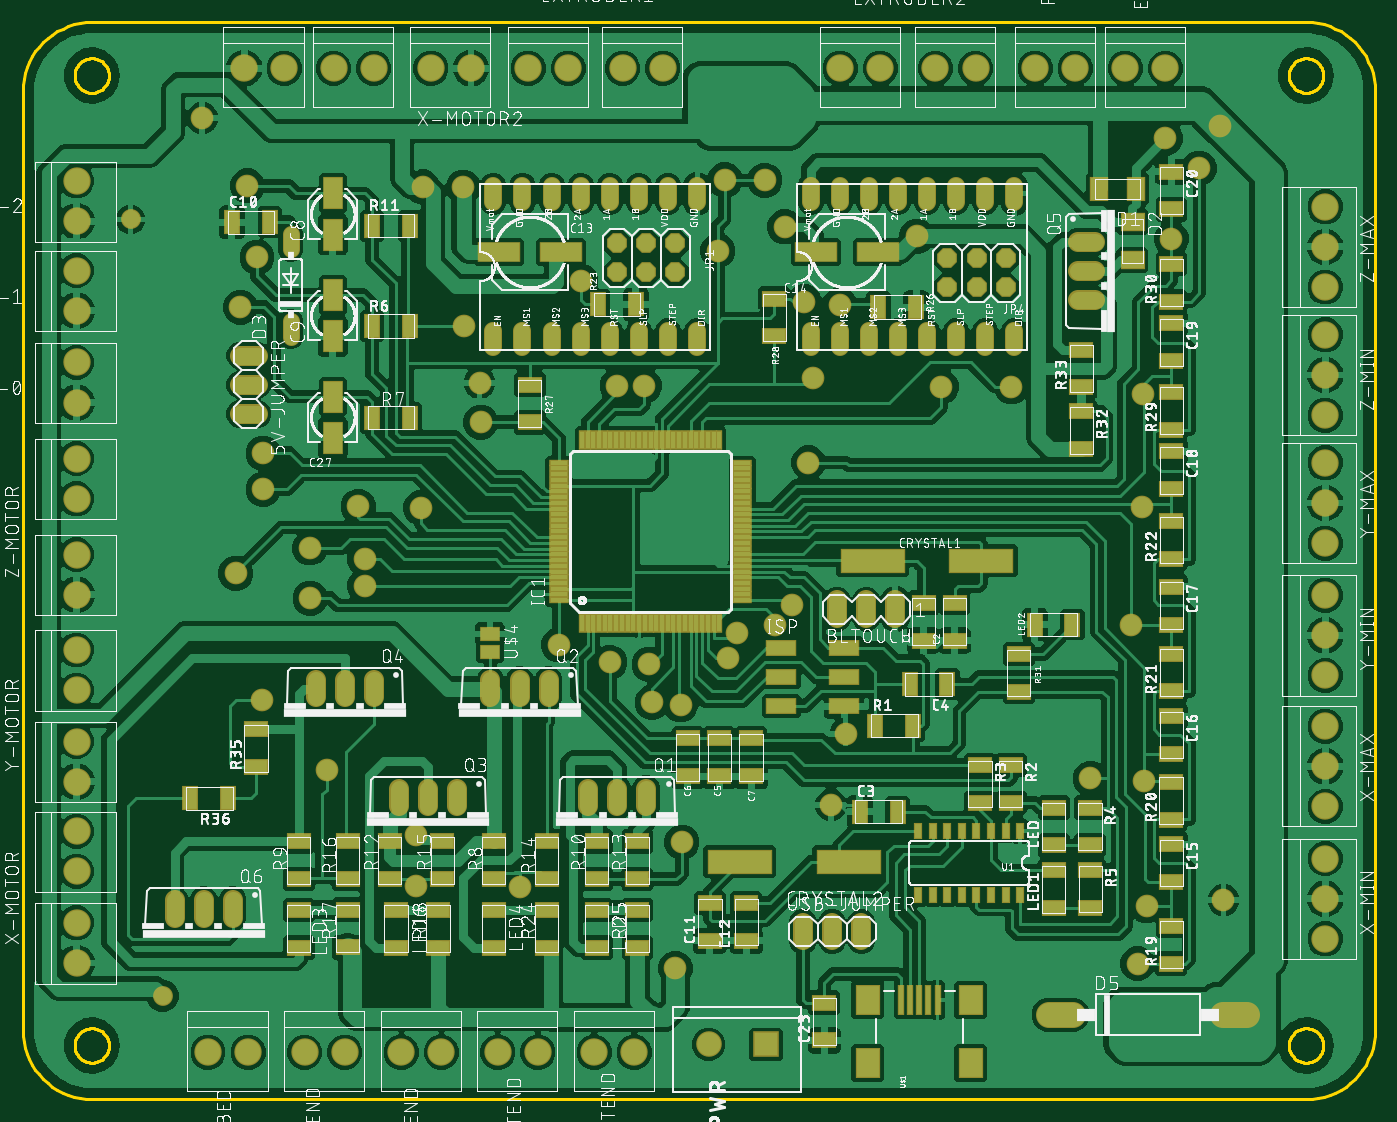
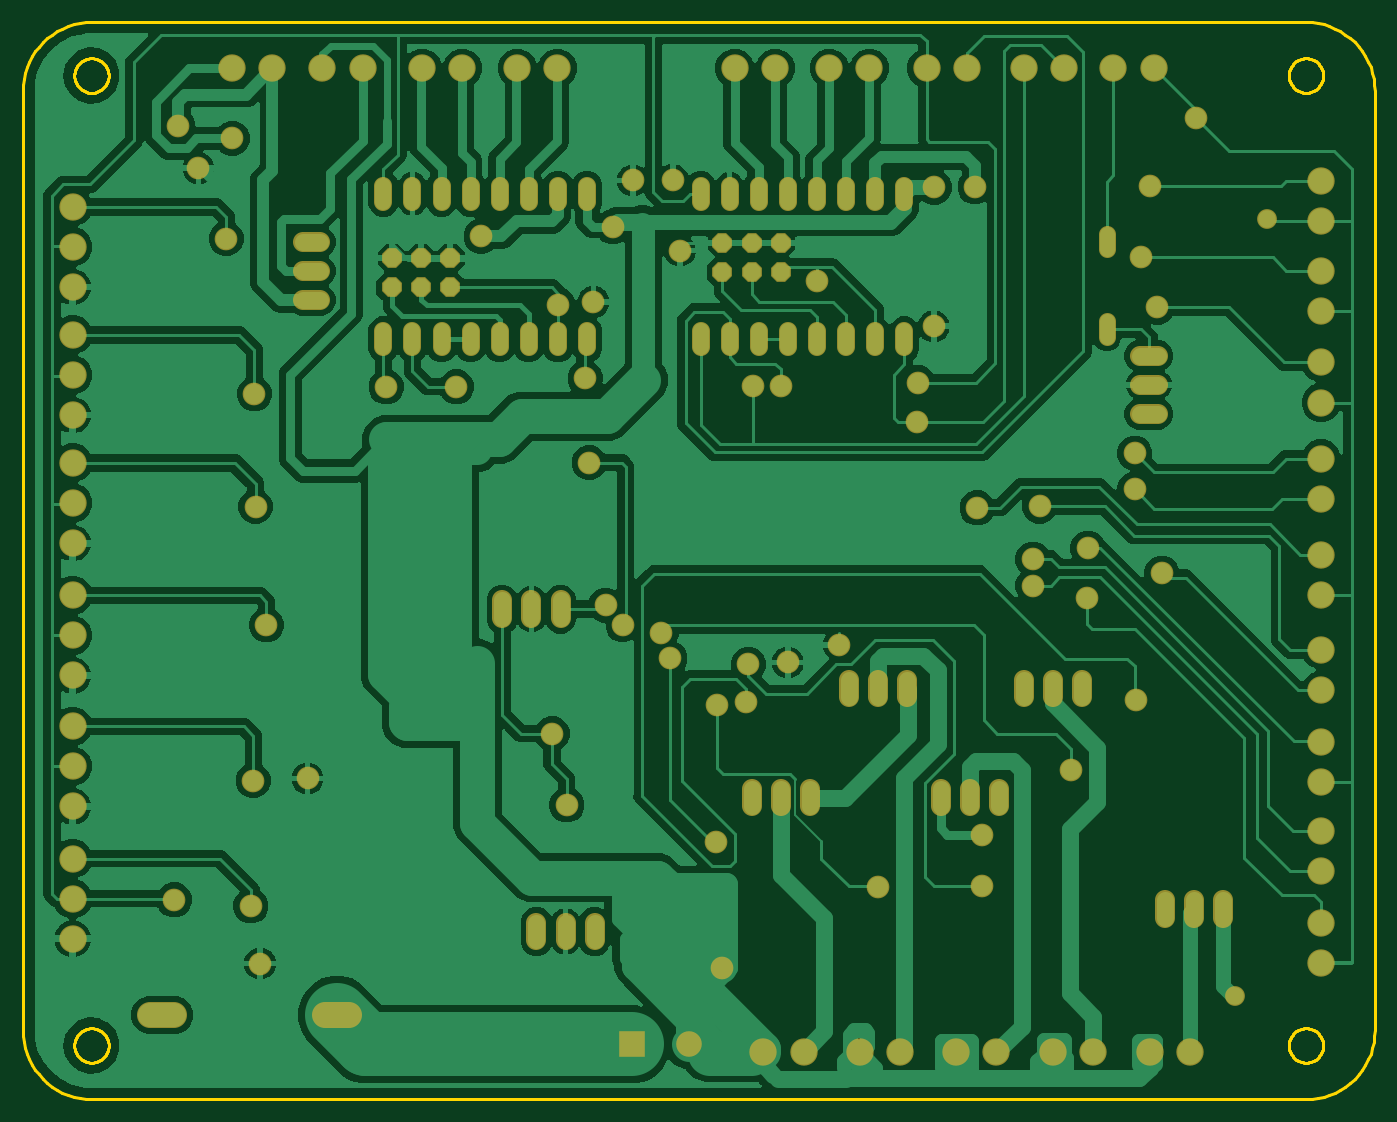
Circuit board: 7 layer files. Board 118.0 x 94.0 mm.
- bottom_copper: copper_bottom.gbr (252862 bytes)
- top_copper: copper_top.gbr (535862 bytes)
- outline: profile.gbr (8111 bytes)
- top_silk: silkscreen_top.gbr (916627 bytes)
- bottom_mask: soldermask_bottom.gbr (5543 bytes)
- top_mask: soldermask_top.gbr (11331 bytes)
- paste: solderpaste_top.gbr (5826 bytes)

=== bottom_copper: copper_bottom.gbr (252862 bytes, source omitted) ===
=== top_copper: copper_top.gbr (535862 bytes, source omitted) ===
=== outline: profile.gbr (8111 bytes, source omitted) ===
=== top_silk: silkscreen_top.gbr (916627 bytes, source omitted) ===
=== bottom_mask: soldermask_bottom.gbr ===
G04 EAGLE Gerber RS-274X export*
G75*
%MOMM*%
%FSLAX34Y34*%
%LPD*%
%INSoldermask Bottom*%
%IPPOS*%
%AMOC8*
5,1,8,0,0,1.08239X$1,22.5*%
G01*
%ADD10C,1.727200*%
%ADD11C,2.387600*%
%ADD12P,1.869504X8X22.500000*%
%ADD13C,1.611200*%
%ADD14R,2.235200X2.235200*%
%ADD15C,2.235200*%
%ADD16C,2.298700*%
%ADD17C,1.524000*%
%ADD18C,1.981200*%
%ADD19C,1.727200*%


D10*
X543942Y270619D02*
X543942Y255379D01*
X518542Y255379D02*
X518542Y270619D01*
X493142Y270619D02*
X493142Y255379D01*
X458852Y350629D02*
X458852Y365869D01*
X433452Y365869D02*
X433452Y350629D01*
X408052Y350629D02*
X408052Y365869D01*
D11*
X498515Y40996D03*
X533515Y40996D03*
X414468Y40996D03*
X449468Y40996D03*
D10*
X378842Y255379D02*
X378842Y270619D01*
X353442Y270619D02*
X353442Y255379D01*
X328042Y255379D02*
X328042Y270619D01*
X306452Y350629D02*
X306452Y365869D01*
X281052Y365869D02*
X281052Y350629D01*
X255652Y350629D02*
X255652Y365869D01*
D11*
X330132Y40996D03*
X365132Y40996D03*
X245795Y40996D03*
X280795Y40996D03*
D12*
X518542Y721469D03*
X518542Y746869D03*
X543942Y721469D03*
X543942Y746869D03*
X569342Y721469D03*
X569342Y746869D03*
X806889Y708374D03*
X806889Y733774D03*
X832289Y708374D03*
X832289Y733774D03*
X857689Y708374D03*
X857689Y733774D03*
D13*
X410592Y670089D02*
X410592Y656009D01*
X435992Y656009D02*
X435992Y670089D01*
X461392Y670089D02*
X461392Y656009D01*
X486792Y656009D02*
X486792Y670089D01*
X512192Y670089D02*
X512192Y656009D01*
X537592Y656009D02*
X537592Y670089D01*
X562992Y670089D02*
X562992Y656009D01*
X588392Y656009D02*
X588392Y670089D01*
X588392Y783009D02*
X588392Y797089D01*
X562992Y797089D02*
X562992Y783009D01*
X537592Y783009D02*
X537592Y797089D01*
X512192Y797089D02*
X512192Y783009D01*
X486792Y783009D02*
X486792Y797089D01*
X461392Y797089D02*
X461392Y783009D01*
X435992Y783009D02*
X435992Y797089D01*
X410592Y797089D02*
X410592Y783009D01*
X687452Y670089D02*
X687452Y656009D01*
X712852Y656009D02*
X712852Y670089D01*
X738252Y670089D02*
X738252Y656009D01*
X763652Y656009D02*
X763652Y670089D01*
X789052Y670089D02*
X789052Y656009D01*
X814452Y656009D02*
X814452Y670089D01*
X839852Y670089D02*
X839852Y656009D01*
X865252Y656009D02*
X865252Y670089D01*
X865252Y783009D02*
X865252Y797089D01*
X839852Y797089D02*
X839852Y783009D01*
X814452Y783009D02*
X814452Y797089D01*
X789052Y797089D02*
X789052Y783009D01*
X763652Y783009D02*
X763652Y797089D01*
X738252Y797089D02*
X738252Y783009D01*
X712852Y783009D02*
X712852Y797089D01*
X687452Y797089D02*
X687452Y783009D01*
D11*
X161459Y40996D03*
X196459Y40996D03*
X1136590Y209804D03*
X1136590Y174804D03*
X1136590Y139804D03*
X1136590Y325374D03*
X1136590Y290374D03*
X1136590Y255374D03*
X1136590Y439674D03*
X1136590Y404674D03*
X1136590Y369674D03*
X1136590Y555244D03*
X1136590Y520244D03*
X1136590Y485244D03*
X1136590Y667004D03*
X1136590Y632004D03*
X1136590Y597004D03*
X1136590Y778764D03*
X1136590Y743764D03*
X1136590Y708764D03*
X46755Y198776D03*
X46755Y233776D03*
X46755Y118736D03*
X46755Y153736D03*
X46755Y356952D03*
X46755Y391952D03*
X46755Y277043D03*
X46755Y312043D03*
X46755Y523903D03*
X46755Y558903D03*
X46755Y440206D03*
X46755Y475206D03*
X46755Y607877D03*
X46755Y642877D03*
X46755Y688111D03*
X46755Y723111D03*
X46755Y766290D03*
X46755Y801290D03*
X440988Y899790D03*
X475988Y899790D03*
X523402Y899790D03*
X558402Y899790D03*
X713373Y899790D03*
X748373Y899790D03*
X796452Y899790D03*
X831452Y899790D03*
D14*
X648465Y47734D03*
D15*
X598465Y47734D03*
D10*
X920497Y748139D02*
X935737Y748139D01*
X935737Y722739D02*
X920497Y722739D01*
X920497Y697339D02*
X935737Y697339D01*
D11*
X883447Y899790D03*
X918447Y899790D03*
X962187Y899790D03*
X997187Y899790D03*
D10*
X204747Y648776D02*
X189507Y648776D01*
X189507Y623376D02*
X204747Y623376D01*
X204747Y597976D02*
X189507Y597976D01*
X680894Y153857D02*
X680894Y138617D01*
X706294Y138617D02*
X706294Y153857D01*
X731694Y153857D02*
X731694Y138617D01*
X183106Y158401D02*
X183106Y173641D01*
X157706Y173641D02*
X157706Y158401D01*
X132306Y158401D02*
X132306Y173641D01*
D11*
X271079Y899790D03*
X306079Y899790D03*
X356034Y899790D03*
X391034Y899790D03*
X193012Y899790D03*
X228012Y899790D03*
D16*
X895337Y73479D02*
X916292Y73479D01*
X1047737Y73479D02*
X1068692Y73479D01*
D17*
X233730Y665553D02*
X233730Y678761D01*
X233730Y741753D02*
X233730Y754961D01*
D10*
X761424Y435198D02*
X761424Y419958D01*
X736024Y419958D02*
X736024Y435198D01*
X710624Y435198D02*
X710624Y419958D01*
D18*
X717932Y318879D03*
X705232Y256649D03*
X398571Y625236D03*
X156324Y856196D03*
D19*
X93916Y767756D03*
D18*
X1047859Y173754D03*
X467742Y396349D03*
X384888Y674469D03*
X931419Y279788D03*
X681865Y695738D03*
X606469Y740525D03*
X612522Y802199D03*
X512337Y381107D03*
X647524Y801830D03*
X972870Y118183D03*
X1026696Y812394D03*
X250770Y437243D03*
X298367Y447972D03*
X250474Y480928D03*
X185814Y458900D03*
X209545Y563808D03*
X189810Y691243D03*
X204288Y734804D03*
X195906Y797073D03*
X347092Y516108D03*
X209545Y532239D03*
X801442Y621706D03*
X862716Y621706D03*
X689230Y629201D03*
X542322Y622419D03*
X518458Y622445D03*
X399484Y590786D03*
X967356Y413740D03*
X980931Y168681D03*
X978822Y277901D03*
X615152Y384650D03*
X575057Y224264D03*
X549056Y346135D03*
X208735Y348104D03*
X574034Y343952D03*
X433810Y184688D03*
X664846Y761347D03*
X569397Y114069D03*
X384352Y795855D03*
X997187Y838495D03*
X343067Y230703D03*
X712852Y693275D03*
X486848Y713770D03*
X298367Y471196D03*
X292482Y517336D03*
X976795Y517173D03*
X977793Y615472D03*
X1002335Y750966D03*
X546581Y379448D03*
X343104Y186061D03*
X622838Y406787D03*
X264988Y287584D03*
X685566Y555567D03*
X656122Y413976D03*
X1044752Y849449D03*
X780033Y753035D03*
X348762Y796109D03*
D19*
X121775Y90145D03*
D18*
X671244Y431144D03*
M02*

=== top_mask: soldermask_top.gbr (11331 bytes, source omitted) ===
=== paste: solderpaste_top.gbr ===
G04 EAGLE Gerber RS-274X export*
G75*
%MOMM*%
%FSLAX34Y34*%
%LPD*%
%INSolderpaste Top*%
%IPPOS*%
%AMOC8*
5,1,8,0,0,1.08239X$1,22.5*%
G01*
%ADD10R,1.905000X1.270000*%
%ADD11R,1.270000X1.905000*%
%ADD12R,5.500000X2.000000*%
%ADD13R,0.350000X1.500000*%
%ADD14R,1.500000X0.350000*%
%ADD15R,2.540000X1.270000*%
%ADD16R,0.350000X2.500000*%
%ADD17R,2.000000X2.500000*%
%ADD18R,0.600000X1.200000*%
%ADD19R,3.500000X1.600000*%
%ADD20R,1.600000X2.600000*%
%ADD21R,1.400000X1.900000*%
%ADD22R,1.900000X1.400000*%
%ADD23R,1.600200X1.117600*%


D10*
X786127Y400166D03*
X786127Y433186D03*
X813182Y400159D03*
X813182Y433179D03*
D11*
X730352Y250841D03*
X763372Y250841D03*
X806832Y362059D03*
X773812Y362059D03*
D10*
X607874Y281779D03*
X607874Y314799D03*
X580182Y281779D03*
X580182Y314799D03*
X635565Y281779D03*
X635565Y314799D03*
D12*
X836552Y470009D03*
X741552Y470009D03*
X720577Y206985D03*
X625577Y206985D03*
D13*
X487752Y415409D03*
X492752Y415409D03*
X497752Y415409D03*
X502752Y415409D03*
X507752Y415409D03*
X512752Y415409D03*
X517752Y415409D03*
X522752Y415409D03*
X527752Y415409D03*
X532752Y415409D03*
X537752Y415409D03*
X542752Y415409D03*
X547752Y415409D03*
X552752Y415409D03*
X557752Y415409D03*
X562752Y415409D03*
X567752Y415409D03*
X572752Y415409D03*
X577752Y415409D03*
X582752Y415409D03*
X587752Y415409D03*
X592752Y415409D03*
X597752Y415409D03*
X602752Y415409D03*
X607752Y415409D03*
D14*
X627752Y435409D03*
X627752Y440409D03*
X627752Y445409D03*
X627752Y450409D03*
X627752Y455409D03*
X627752Y460409D03*
X627752Y465409D03*
X627752Y470409D03*
X627752Y475409D03*
X627752Y480409D03*
X627752Y485409D03*
X627752Y490409D03*
X627752Y495409D03*
X627752Y500409D03*
X627752Y505409D03*
X627752Y510409D03*
X627752Y515409D03*
X627752Y520409D03*
X627752Y525409D03*
X627752Y530409D03*
X627752Y535409D03*
X627752Y540409D03*
X627752Y545409D03*
X627752Y550409D03*
X627752Y555409D03*
D13*
X607752Y575409D03*
X602752Y575409D03*
X597752Y575409D03*
X592752Y575409D03*
X587752Y575409D03*
X582752Y575409D03*
X577752Y575409D03*
X572752Y575409D03*
X567752Y575409D03*
X562752Y575409D03*
X557752Y575409D03*
X552752Y575409D03*
X547752Y575409D03*
X542752Y575409D03*
X537752Y575409D03*
X532752Y575409D03*
X527752Y575409D03*
X522752Y575409D03*
X517752Y575409D03*
X512752Y575409D03*
X507752Y575409D03*
X502752Y575409D03*
X497752Y575409D03*
X492752Y575409D03*
X487752Y575409D03*
D14*
X467752Y555409D03*
X467752Y550409D03*
X467752Y545409D03*
X467752Y540409D03*
X467752Y535409D03*
X467752Y530409D03*
X467752Y525409D03*
X467752Y520409D03*
X467752Y515409D03*
X467752Y510409D03*
X467752Y505409D03*
X467752Y500409D03*
X467752Y495409D03*
X467752Y490409D03*
X467752Y485409D03*
X467752Y480409D03*
X467752Y475409D03*
X467752Y470409D03*
X467752Y465409D03*
X467752Y460409D03*
X467752Y455409D03*
X467752Y450409D03*
X467752Y445409D03*
X467752Y440409D03*
X467752Y435409D03*
D15*
X662052Y393809D03*
X662052Y368409D03*
X662052Y343009D03*
X716652Y393809D03*
X716652Y368409D03*
X716652Y343009D03*
D10*
X899625Y221347D03*
X899625Y254367D03*
X899625Y166479D03*
X899625Y199499D03*
D11*
X916052Y414129D03*
X883032Y414129D03*
D10*
X410908Y165118D03*
X410908Y132098D03*
X500762Y165209D03*
X500762Y132189D03*
D11*
X743967Y325864D03*
X776987Y325864D03*
D10*
X500762Y191879D03*
X500762Y224899D03*
X536322Y191879D03*
X536322Y224899D03*
X456955Y191879D03*
X456955Y224899D03*
X862077Y291574D03*
X862077Y258554D03*
X456955Y132098D03*
X456955Y165118D03*
X536322Y132189D03*
X536322Y165209D03*
X835407Y291574D03*
X835407Y258554D03*
X931406Y254367D03*
X931406Y221347D03*
X931565Y199762D03*
X931565Y166742D03*
D11*
X304635Y594602D03*
X337655Y594602D03*
D10*
X410908Y191879D03*
X410908Y224899D03*
D16*
X782350Y86477D03*
X774350Y86477D03*
X798350Y86477D03*
X790350Y86477D03*
D17*
X827350Y31477D03*
X737350Y31477D03*
X737350Y86477D03*
X827350Y86477D03*
D16*
X766350Y86477D03*
D18*
X870332Y233849D03*
X857632Y233849D03*
X844932Y233849D03*
X832232Y233849D03*
X819532Y233849D03*
X806832Y233849D03*
X794132Y233849D03*
X781432Y233849D03*
X781432Y177849D03*
X794132Y177849D03*
X806832Y177849D03*
X819532Y177849D03*
X832232Y177849D03*
X844932Y177849D03*
X857632Y177849D03*
X870332Y177849D03*
D10*
X240635Y191879D03*
X240635Y224899D03*
X320224Y191879D03*
X320224Y224899D03*
X365908Y191879D03*
X365908Y224899D03*
X283260Y191879D03*
X283260Y224899D03*
X240635Y165107D03*
X240635Y132087D03*
X325502Y165209D03*
X325502Y132189D03*
X283260Y132334D03*
X283260Y165354D03*
X362332Y132189D03*
X362332Y165209D03*
D11*
X535052Y693529D03*
X502032Y693529D03*
X746637Y691213D03*
X779657Y691213D03*
D10*
X442342Y623649D03*
X442342Y590629D03*
X655702Y698609D03*
X655702Y665589D03*
D19*
X415342Y739249D03*
X469342Y739249D03*
X692202Y739249D03*
X746202Y739249D03*
D10*
X599541Y137938D03*
X599541Y170958D03*
X631385Y137938D03*
X631385Y170958D03*
X1002412Y222359D03*
X1002412Y189339D03*
X1002412Y118219D03*
X1002412Y151239D03*
X1002412Y334119D03*
X1002412Y301099D03*
X1002075Y243825D03*
X1002075Y276845D03*
X1002412Y447149D03*
X1002412Y414129D03*
X1002412Y355709D03*
X1002412Y388729D03*
X1002412Y565259D03*
X1002412Y532239D03*
X1002412Y471279D03*
X1002412Y504299D03*
X1002412Y677019D03*
X1002412Y643999D03*
X1002412Y584309D03*
X1002412Y617329D03*
X1002412Y809492D03*
X1002412Y776472D03*
X1002412Y696069D03*
X1002412Y729089D03*
D11*
X304635Y674612D03*
X337655Y674612D03*
X304635Y762242D03*
X337655Y762242D03*
D10*
X869155Y388269D03*
X869155Y355249D03*
X923672Y600184D03*
X923672Y567164D03*
X923672Y621139D03*
X923672Y654159D03*
D20*
X270399Y613127D03*
X270399Y577127D03*
X270399Y701848D03*
X270399Y665848D03*
X270399Y790569D03*
X270399Y754569D03*
D21*
X971803Y794211D03*
X938803Y794211D03*
D22*
X968471Y765311D03*
X968471Y732311D03*
D10*
X699394Y51107D03*
X699394Y84127D03*
X203384Y289661D03*
X203384Y322681D03*
D11*
X179169Y262406D03*
X146149Y262406D03*
X182422Y765375D03*
X215442Y765375D03*
D23*
X407466Y405965D03*
X407466Y390217D03*
M02*

